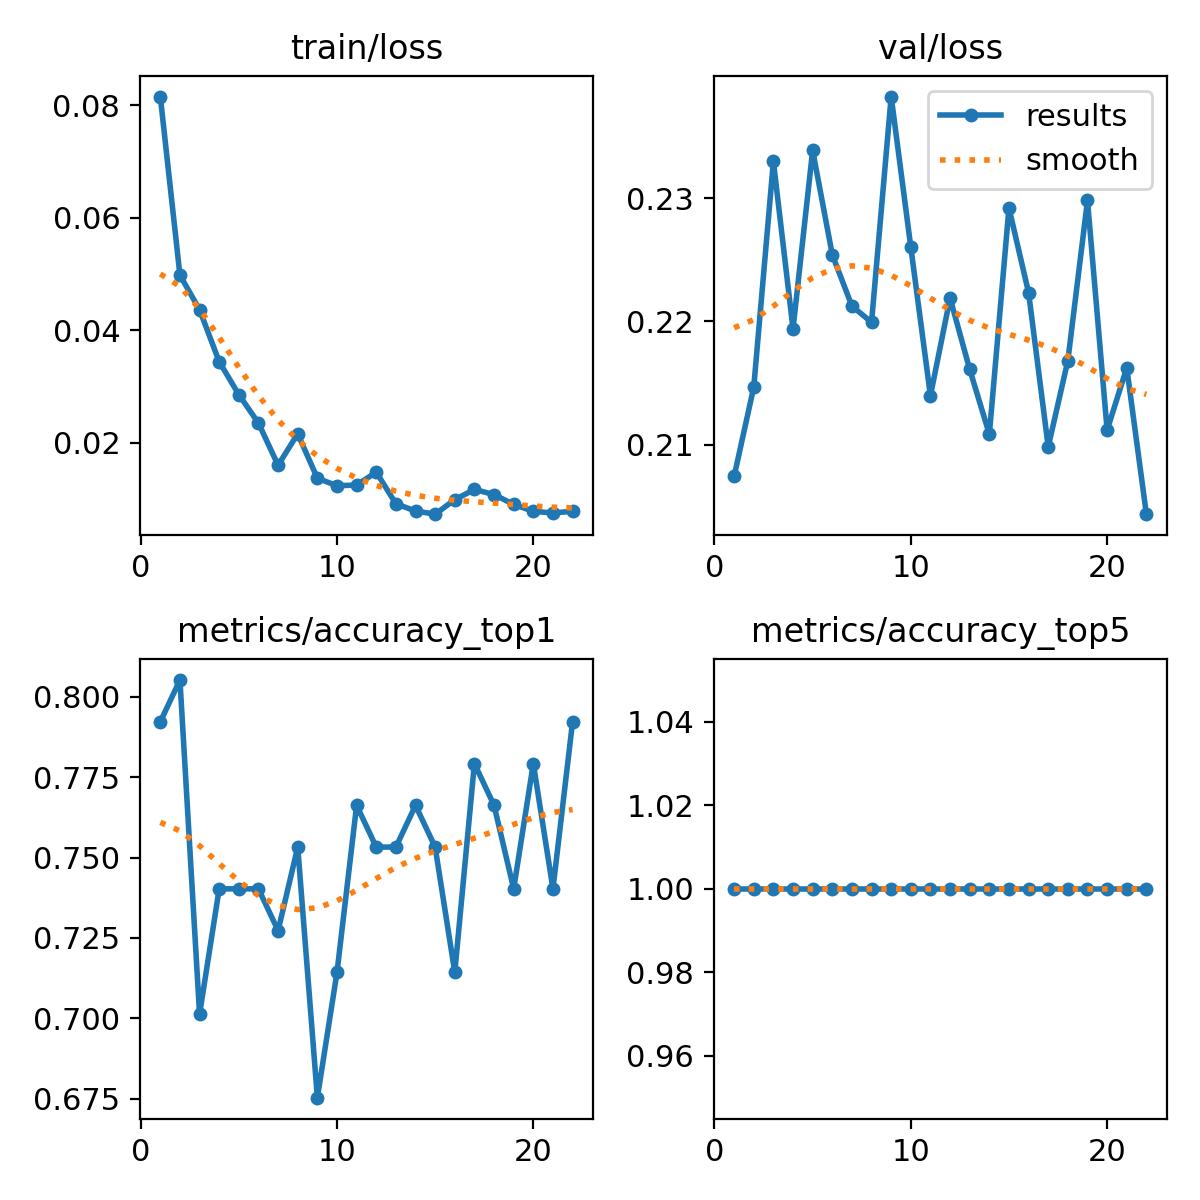

The file beside this chart, header and first rows:
epoch, train/loss, metrics/accuracy_top1, metrics/accuracy_top5, val/loss, lr/pg0, lr/pg1, lr/pg2
1, 0.08153, 0.7922, 1, 0.2074, 0.0002368, 0.0002368, 0.0002368
2, 0.04977, 0.8052, 1, 0.2147, 0.0004701, 0.0004701, 0.0004701
3, 0.04363, 0.7013, 1, 0.233, 0.0006987, 0.0006987, 0.0006987
4, 0.03439, 0.7403, 1, 0.2194, 0.0006928, 0.0006928, 0.0006928
5, 0.02853, 0.7403, 1, 0.2339, 0.0006928, 0.0006928, 0.0006928
6, 0.02347, 0.7403, 1, 0.2254, 0.0006857, 0.0006857, 0.0006857
7, 0.01598, 0.7273, 1, 0.2213, 0.0006787, 0.0006787, 0.0006787
8, 0.02158, 0.7532, 1, 0.2199, 0.0006716, 0.0006716, 0.0006716
9, 0.01367, 0.6753, 1, 0.2383, 0.0006645, 0.0006645, 0.0006645
10, 0.01234, 0.7143, 1, 0.226, 0.0006574, 0.0006574, 0.0006574
11, 0.01246, 0.7662, 1, 0.214, 0.0006504, 0.0006504, 0.0006504
12, 0.01475, 0.7532, 1, 0.2219, 0.0006433, 0.0006433, 0.0006433
13, 0.00913, 0.7532, 1, 0.2161, 0.0006362, 0.0006362, 0.0006362
14, 0.00784, 0.7662, 1, 0.2108, 0.0006292, 0.0006292, 0.0006292
15, 0.00728, 0.7532, 1, 0.2292, 0.0006221, 0.0006221, 0.0006221
16, 0.00986, 0.7143, 1, 0.2223, 0.000615, 0.000615, 0.000615
17, 0.01168, 0.7792, 1, 0.2098, 0.000608, 0.000608, 0.000608
18, 0.01076, 0.7662, 1, 0.2168, 0.0006009, 0.0006009, 0.0006009
19, 0.00902, 0.7403, 1, 0.2298, 0.0005938, 0.0005938, 0.0005938
20, 0.00778, 0.7792, 1, 0.2112, 0.0005868, 0.0005868, 0.0005868
21, 0.0075, 0.7403, 1, 0.2162, 0.0005797, 0.0005797, 0.0005797
22, 0.0078, 0.7922, 1, 0.2044, 0.0005726, 0.0005726, 0.0005726
